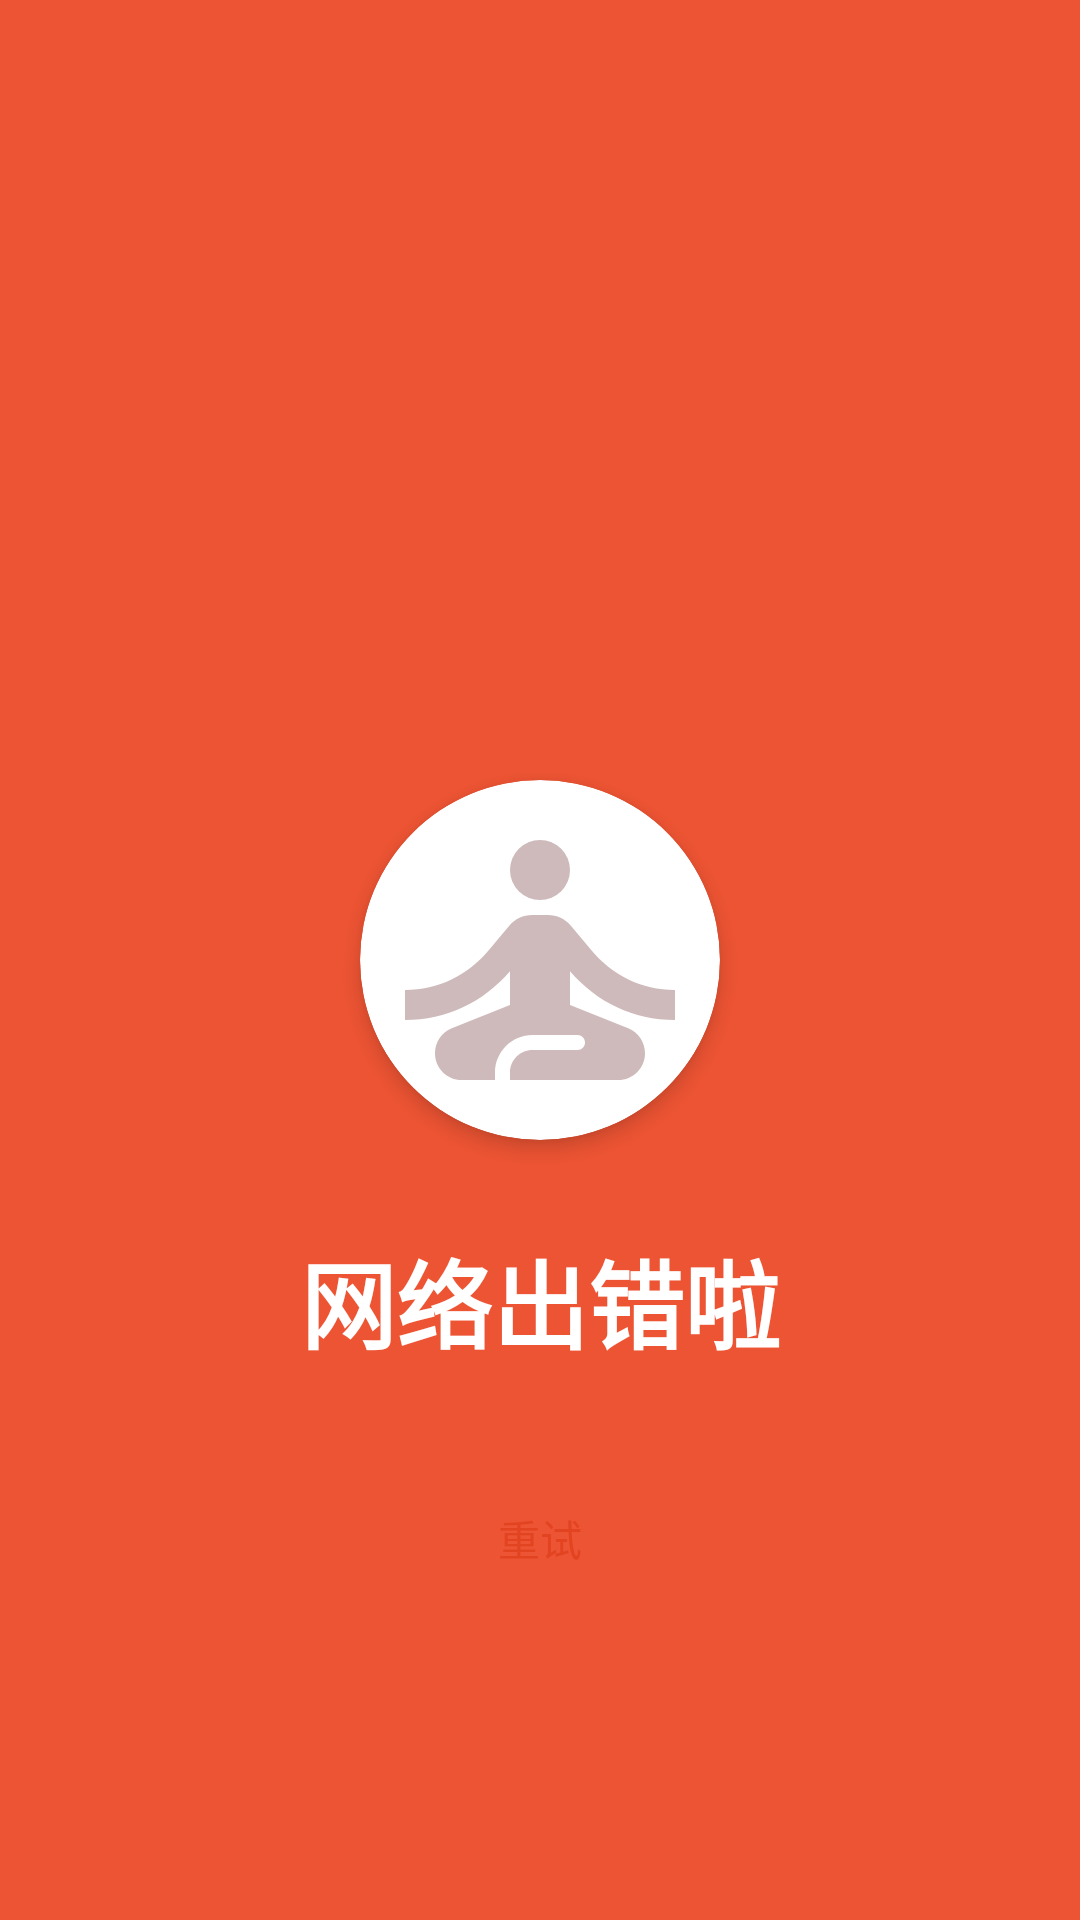

Here is an Android app screen rendered from its layout file. Give the layout XML and the strings, colors and styles it references.
<!-- AndroidManifest.xml: application theme Theme.MyApplication -->
<!-- res/layout/activity_splash.xml -->
<?xml version="1.0" encoding="utf-8"?>
<androidx.constraintlayout.widget.ConstraintLayout xmlns:android="http://schemas.android.com/apk/res/android"
    android:layout_width="match_parent"
    android:background="@color/start_red"
    xmlns:app="http://schemas.android.com/apk/res-auto"
    android:layout_height="match_parent">

    <androidx.cardview.widget.CardView
        android:id="@+id/cardView"
        android:layout_width="120dp"
        android:layout_height="120dp"
        android:layout_gravity="center_horizontal"
        app:cardCornerRadius="60dp"
        app:cardElevation="4dp"
        app:layout_constraintBottom_toBottomOf="parent"
        app:layout_constraintEnd_toEndOf="parent"
        app:layout_constraintStart_toStartOf="parent"
        app:layout_constraintTop_toTopOf="parent">

        <ImageView
            android:id="@+id/iv_avatar"
            android:layout_width="match_parent"
            android:layout_height="match_parent"
            android:scaleType="centerCrop"
            android:src="@drawable/baseline_self_improvement_24" />
    </androidx.cardview.widget.CardView>

    <TextView
        android:id="@+id/textView7"
        android:layout_width="wrap_content"
        android:layout_height="wrap_content"
        android:layout_marginTop="30dp"
        android:orientation="vertical"
        android:text="网络出错啦"
        android:textColor="@color/white"
        android:textSize="32sp"
        android:textStyle="bold"
        app:layout_constraintEnd_toEndOf="parent"
        app:layout_constraintStart_toStartOf="parent"
        app:layout_constraintTop_toBottomOf="@+id/cardView" />

    <Button
        android:layout_width="wrap_content"
        android:layout_height="wrap_content"
        android:layout_marginTop="32dp"
        android:onClick="reload"
        android:textColor="@color/center_red"
        android:background="@drawable/login_edit_text"
        android:text="重试"
        app:layout_constraintEnd_toEndOf="parent"
        app:layout_constraintStart_toStartOf="parent"
        app:layout_constraintTop_toBottomOf="@+id/textView7" />
</androidx.constraintlayout.widget.ConstraintLayout>
<!-- resources referenced by this layout -->
<resources>
  <color name="center_red">#E24421</color>
  <color name="start_red">#ED5433</color>
  <color name="white">#FFFFFFFF</color>
  <!-- drawable baseline_self_improvement_24 (drawable) -->
  <vector xmlns:android="http://schemas.android.com/apk/res/android"
      android:height="24dp" android:tint="#CEBABA" android:viewportHeight="24" android:viewportWidth="24" android:width="24dp">
        
      <path android:fillColor="@android:color/white" android:pathData="M12,6m-2,0a2,2 0,1 1,4 0a2,2 0,1 1,-4 0"/>
        
      <path android:fillColor="@android:color/white" android:pathData="M21,16v-2c-2.24,0 -4.16,-0.96 -5.6,-2.68l-1.34,-1.6C13.68,9.26 13.12,9 12.53,9h-1.05c-0.59,0 -1.15,0.26 -1.53,0.72l-1.34,1.6C7.16,13.04 5.24,14 3,14v2c2.77,0 5.19,-1.17 7,-3.25V15l-3.88,1.55C5.45,16.82 5,17.48 5,18.21C5,19.2 5.8,20 6.79,20H9v-0.5c0,-1.38 1.12,-2.5 2.5,-2.5h3c0.28,0 0.5,0.22 0.5,0.5S14.78,18 14.5,18h-3c-0.83,0 -1.5,0.67 -1.5,1.5V20h7.21C18.2,20 19,19.2 19,18.21c0,-0.73 -0.45,-1.39 -1.12,-1.66L14,15v-2.25C15.81,14.83 18.23,16 21,16z"/>
      
  </vector>
  <style name="Theme.MyApplication" parent="Base.Theme.MyApplication" />
  <style name="Base.Theme.MyApplication" parent="Theme.AppCompat.DayNight.NoActionBar">
          
          
      </style>
</resources>
